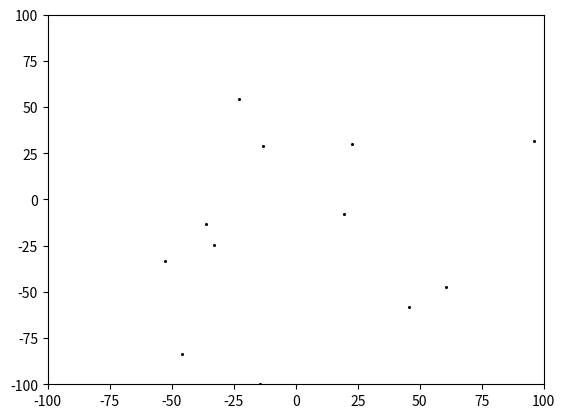

This chart was generated by the following Python code:
# Particle Swarm Optimization
# This script finds the global MINIMUM of the
# selected function.

# This is the simplest version of PSO from
# the book "Particle Swarm Optimization" by
# Maurice Clerc.

# Import required modules
import numpy as np 
import matplotlib.pyplot as plt
from matplotlib.animation import FuncAnimation

# Set random seed
# np.random.seed(123)

###################################################################

# Initialize constants

# Some suggestions
# 9000 evaluations, accuracy around 10**-6 : N = 12, time_steps = 150, repetitions = 5, k = 4
# 5000 evaluations, accuracy around 10**-3 : N = 10, time_steps = 100, repetitions = 5, k = 3
# 2000 evaluations, accuracy around 10**-2 : N = 8, time_steps = 50, repetitions = 5, k = 4

N = 12 # Size of swarm
time_steps = 150
repetitions = 5
# The total number of evaluations is N * time_steps * repetitions

# Choose function to evaluate
# Choices: Rosenbrock, Alpine, Griewank
fn_name = "Rosenbrock"

k = 4 # Number of informants for each particle
phi = 2.4 # Confidence constant, must be > 2
xmin = -100 # Size of search field
xmax = 100 # Size of search field
vmax = abs(xmax - xmin)/2

show_animation = True

###################################################################

# Calculating confidence parameters using phi
c1 = 1/(phi-1+np.sqrt(phi**2-2*phi))
cmax = c1*phi

# Helper functions

# Evaluate the required function
def evaluate(pos, fn_name):
	x = pos[0]
	y = pos[1]
	if fn_name == "Rosenbrock":
		f = (1-x)**2 + 100*(y-x**2)**2

	if fn_name == "Alpine":
		f = abs(x*np.sin(x) + 0.1*x) + \
			abs(y*np.sin(y) + 0.2*y)

	if fn_name == "Griewank":
		f = 1 + 1/4000*x**2 + 1/4000*y**2 \
			-np.cos(x)*np.cos(0.5*y*np.sqrt(2))

	return f

# Choose k informants randomly
def random_informants(particles):
	for particle in particles:
		particle.informants = np.random.choice(particles, k)

# Randomly assign confidence parameters
# c2 and c3 in the interval [0, cmax)
def random_confidence():
	c2 = np.array([np.random.uniform(0, cmax), \
		np.random.uniform(0, cmax)])
	c3 = np.array([np.random.uniform(0, cmax), \
		np.random.uniform(0, cmax)])
	return (c2, c3)

###################################################################

# Particle class
class Particle:

	def __init__(self, pos, vel, p):
		# Initializes particle with assigned
		# position and velocity
		self.pos = pos
		self.vel = vel
		# Set initial best found value by particle
		# format: np array of shape (1, 3) - x, y, value
		self.p = p

		# Best found position and value by informants
		# format: np array of shape (1, 3) - x, y, value
		self.g = None

		# Empty list of informants
		self.informants = []

	def communicate(self):
		# Communicate with informants
		# Receive best positions with values from informants
		received = np.zeros((k, 3))
		for i, informant in enumerate(self.informants):
			received[i, :] = informant.p
		# Set g to LOWEST value
		i = np.argmin(received[:,2])
		self.g = received[i]

	def step(self):
		# Evaluate current position
		# Update p if current position is LOWER
		value = evaluate(self.pos, fn_name)
		if value < self.p[2]:
			self.p[2] = value
			self.p[0:2] = self.pos

		# Communicate with informants, update g
		self.communicate()

		# Set confidence parameters
		c2, c3 = random_confidence()

		# Update velocity
		possible_vel = c1*self.vel + \
			c2*(self.p[0:2] - self.pos) + \
			c3*(self.g[0:2] - self.pos)
		# Constrain velocity
		for d in range(2):
			if abs(possible_vel[d]) <= vmax:
				self.vel[d] = possible_vel[d]
			elif possible_vel[d] > vmax:
				self.vel[d] = vmax
			elif possible_vel[d] < -vmax:
				self.vel[d] = -vmax

		# Update position
		possible_pos = self.pos + self.vel
		# Constrain particle to search area
		# Set velocity to 0 if possible_pos
		# outside search area to avoid touching
		# the boundary again in the next time step.
		for d in range(2):
			if xmin <= possible_pos[d] <= xmax:
				self.pos[d] = possible_pos[d]
			elif possible_pos[d] < xmin:
				self.pos[d] = xmin
				self.vel[d] = 0
			elif possible_pos[d] > xmax:
				self.pos[d] = xmax
				self.vel[d] = 0

###################################################################

# Initialise N particles with positions, velocities, p-values
def create_swarm():
	# Create array of random positions
	initial_positions = np.random.uniform(xmin, xmax, (N, 2))

	# Evaluate positions for initial p values
	p_values = np.zeros((N, 3))
	for i, pos in enumerate(initial_positions):
		p_values[i,2] = evaluate(pos, fn_name)
		p_values[i,0:2] = pos

	# Create list of random velocities (up to limit)
	velocities = np.random.uniform(-vmax, vmax, (N, 2))

	# Create list of particle objects
	particles = []
	for i in range(N):
		particles.append(Particle(\
			initial_positions[i], velocities[i], p_values[i]))

	# Initiate k informants randomly
	random_informants(particles)

	# Initialise array of positions for animation
	positions = np.zeros((time_steps, N, 2))
	positions[0,:,:] = initial_positions

	return particles, positions

# Update positions of particles for all time steps
def evolve(particles, positions):
	for step in range(time_steps):
		for i, particle in enumerate(particles):
			particle.step()
			# Update positions for animation
			positions[step,i,:] = particle.pos
		# Select informants for next time step
		random_informants(particles)

# Extract optimal parameters (from p)
def get_parameters(particles):
	final_p = np.zeros((N, 3))
	for i,particle in enumerate(particles):
		final_p[i,:] = particle.p
	optimal_i = np.argmin(final_p[2])
	x = final_p[optimal_i][0]
	y = final_p[optimal_i][1]
	f = final_p[optimal_i][2]
	return np.array([x, y, f])

###################################################################

# Evolve and find best result
results = np.zeros((repetitions, 3))
all_positions = np.zeros((repetitions, time_steps, N, 2))
for r in range(repetitions):
	particles, positions = create_swarm()
	evolve(particles, positions)
	result = get_parameters(particles)
	results[r] = result
	all_positions[r] = positions
	print(f"Repetition {r+1} finished.")
	print(result)
	print()

best_value_index = np.argmin(results[:,2])

best_x = results[best_value_index][0]
best_y = results[best_value_index][1]
best_f = results[best_value_index][2]

print(f"Minimum is {best_f} at: [{best_x}, {best_y}]")
print(f"{repetitions} x {N*time_steps} = {repetitions*N*time_steps} evaluations made.")

###################################################################

# Simulate particle swarm

if show_animation == False:
	exit()

# Plot initial positions of particles
fig, ax = plt.subplots()
ax.set_xlim(xmin, xmax)
ax.set_ylim(xmin, xmax)
scat = ax.scatter(all_positions[best_value_index,0,:,0], all_positions[best_value_index,0,:,1], color="Black", s=1.5)

# Update frames
def update_frames(j):
	try:
		scat.set_offsets(all_positions[best_value_index,j])
	except:
		print("Simulation finished")
		animation.event_source.stop()

# Create animation
interval = 200_000 / (N * time_steps * repetitions)
animation = FuncAnimation(fig, func=update_frames, interval=interval)
plt.show()

exit()